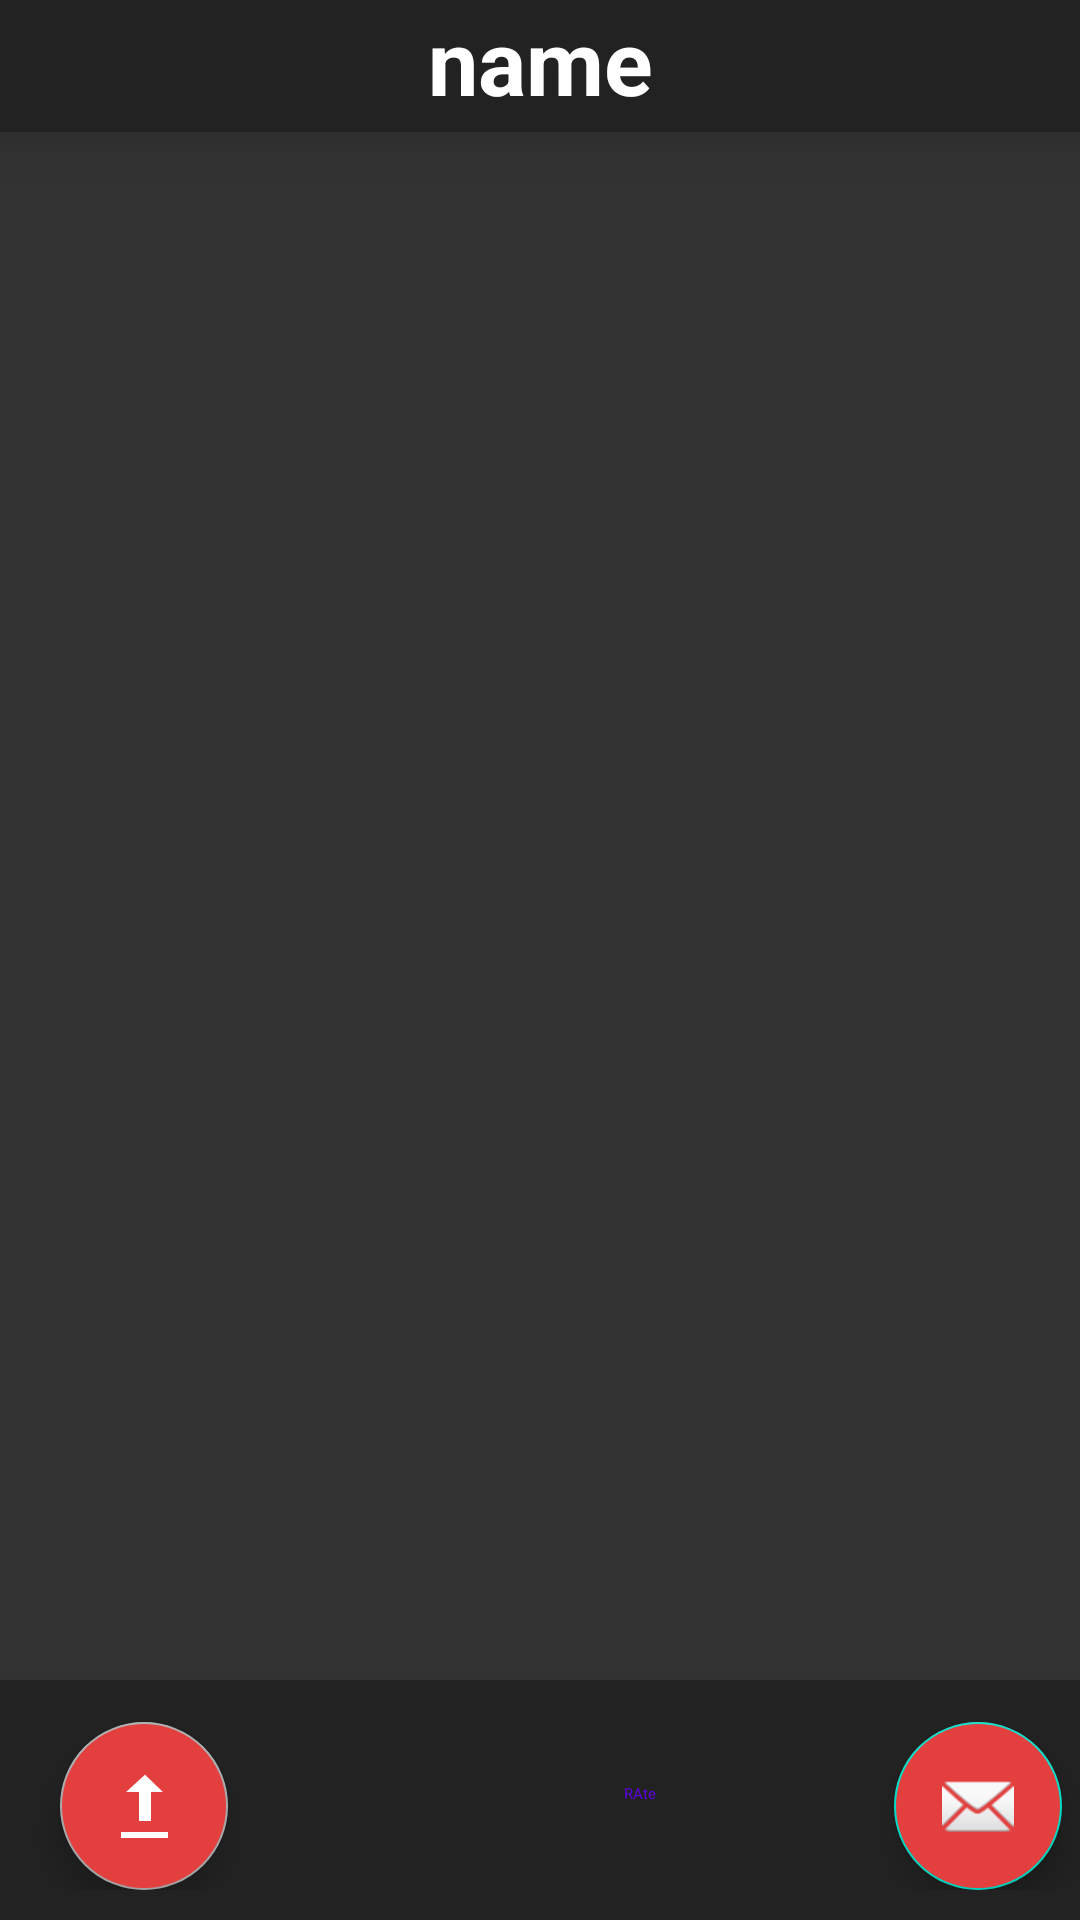

Layout XML and referenced resources for this Android screen:
<!-- AndroidManifest.xml: application theme AppTheme -->
<!-- res/layout/fragment.xml -->
<?xml version="1.0" encoding="utf-8"?>
<RelativeLayout xmlns:android="http://schemas.android.com/apk/res/android"
    xmlns:app="http://schemas.android.com/apk/res-auto"
    xmlns:tools="http://schemas.android.com/tools"
    android:layout_width="300dp"
    android:layout_height="300dp"
    android:layout_gravity="center"
    android:layout_weight="12"
    android:background="@color/oil"
    android:gravity="bottom">

    <TextView
        android:id="@+id/textView11"
        android:layout_width="match_parent"
        android:layout_height="wrap_content"
        android:layout_above="@+id/textView12"
        android:layout_marginBottom="50dp"
        android:autoSizeTextType="uniform"
        android:elevation="20dp"
        android:text="name"
        android:textAlignment="center"
        android:textColor="@color/white"
        android:textSize="30dp"
        android:textStyle="bold" />

    <View
        android:id="@+id/view5"
        android:layout_width="match_parent"
        android:layout_height="44dp"
        android:layout_alignParentTop="true"
        android:layout_marginTop="0dp"
        android:background="@color/jet"
        android:elevation="15dp" />

    <View
        android:id="@+id/view4"
        android:layout_width="match_parent"
        android:layout_height="80dp"
        android:layout_alignParentBottom="true"
        android:layout_marginBottom="0dp"
        android:background="@color/jet"
        android:elevation="15dp" />

    <RelativeLayout
        android:id="@+id/rl"
        android:layout_width="match_parent"
        android:layout_height="wrap_content"
        android:layout_alignParentBottom="true"
        android:layout_marginBottom="0dp"
        android:elevation="15dp"
        android:paddingBottom="10dp">

        <com.google.android.material.floatingactionbutton.FloatingActionButton
            android:id="@+id/imageButton2"
            android:layout_width="wrap_content"
            android:layout_height="wrap_content"
            android:layout_alignParentStart="true"
            android:layout_marginStart="20dp"
            android:backgroundTint="@color/primary"
            android:clickable="true"
            android:elevation="10dp"
            app:backgroundTint="@color/base"
            app:rippleColor="@color/accent"
            app:srcCompat="@android:drawable/stat_sys_upload" />

        <com.google.android.material.floatingactionbutton.FloatingActionButton
            android:id="@+id/imageButton4"
            android:layout_width="wrap_content"
            android:layout_height="wrap_content"
            android:layout_alignParentEnd="true"
            android:layout_alignParentRight="true"
            android:layout_marginEnd="6dp"
            android:layout_marginRight="6dp"
            android:backgroundTint="@color/primary"
            android:clickable="true"
            app:rippleColor="@color/accent"
            app:srcCompat="@android:drawable/ic_dialog_email" />

        <Button
            android:id="@+id/textButton"
            style="@style/Widget.MaterialComponents.Button.TextButton"
            android:layout_width="wrap_content"
            android:layout_height="wrap_content"
            android:layout_marginEnd="41dp"
            android:layout_marginRight="41dp"
            android:layout_toStartOf="@+id/imageButton4"
            android:layout_toLeftOf="@+id/imageButton4"
            android:text="RAte" />

    </RelativeLayout>

</RelativeLayout>
<!-- resources referenced by this layout -->
<resources>
  <color name="accent">#FFFFFF</color>
  <color name="base">#AAAAAA</color>
  <color name="jet">#222222</color>
  <color name="oil">#333333</color>
  <color name="primary">#E43F3F</color>
  <color name="white">#FFFFFF</color>
  <style name="AppTheme" parent="Theme.AppCompat.Light.DarkActionBar">
          
          <item name="colorPrimary">@color/colorPrimary</item>
          <item name="colorPrimaryDark">@color/colorPrimaryDark</item>
          <item name="colorAccent">@color/colorAccent</item>
          <item name="windowActionBar">false</item>
          <item name="windowNoTitle">true</item>
  
      </style>
  <color name="colorPrimary">#6200EE</color>
  <color name="colorPrimaryDark">#3700B3</color>
  <color name="colorAccent">#03DAC5</color>
</resources>
